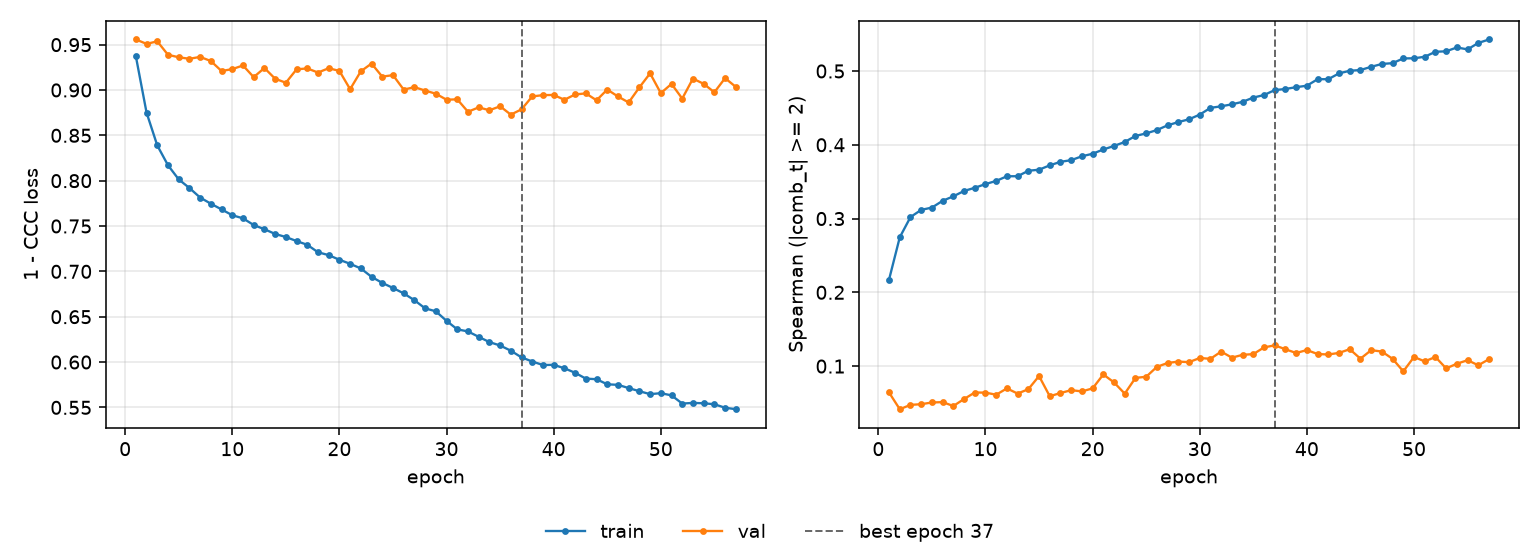

The table this chart was drawn from, first rows:
epoch, tr_loss, vl_loss, tr_sp, vl_sp, is_best
1, 0.9372, 0.9557, 0.2173, 0.06424, False
2, 0.875, 0.9509, 0.2746, 0.04159, False
3, 0.8388, 0.9536, 0.302, 0.04744, False
4, 0.817, 0.9388, 0.3118, 0.04839, False
5, 0.8014, 0.9361, 0.3149, 0.0507, False
6, 0.7919, 0.9344, 0.3241, 0.0512, False
7, 0.7814, 0.9365, 0.3301, 0.04594, False
8, 0.7746, 0.9319, 0.3374, 0.05537, False
9, 0.7683, 0.9209, 0.3417, 0.06422, False
10, 0.7619, 0.923, 0.3467, 0.06406, False
11, 0.7585, 0.927, 0.351, 0.06121, False
12, 0.7511, 0.9142, 0.3573, 0.06981, False
13, 0.7465, 0.9243, 0.3574, 0.06278, False
14, 0.7413, 0.9124, 0.3648, 0.06873, False
15, 0.7379, 0.908, 0.3662, 0.08653, False
16, 0.7334, 0.9228, 0.3721, 0.05919, False
17, 0.7293, 0.9238, 0.3769, 0.06351, False
18, 0.7211, 0.9193, 0.3792, 0.06742, False
19, 0.7179, 0.924, 0.3844, 0.06571, False
20, 0.7128, 0.921, 0.3879, 0.06983, False
21, 0.7083, 0.9009, 0.3937, 0.0887, False
22, 0.7032, 0.9206, 0.3984, 0.07789, False
23, 0.694, 0.9291, 0.4038, 0.06268, False
24, 0.6873, 0.9147, 0.412, 0.08401, False
25, 0.6817, 0.9164, 0.4154, 0.08557, False
26, 0.6757, 0.9004, 0.42, 0.09898, False
27, 0.6682, 0.9031, 0.4264, 0.1042, False
28, 0.6592, 0.8994, 0.4308, 0.1061, False
29, 0.656, 0.8959, 0.4346, 0.1054, False
30, 0.6454, 0.8893, 0.4409, 0.111, False
31, 0.6361, 0.8897, 0.4501, 0.1099, False
32, 0.6338, 0.876, 0.4522, 0.1197, False
33, 0.6278, 0.8809, 0.4549, 0.1115, False
34, 0.622, 0.8776, 0.4582, 0.1153, False
35, 0.6182, 0.882, 0.464, 0.1163, False
36, 0.6125, 0.8728, 0.4674, 0.1253, False
37, 0.6051, 0.8787, 0.4742, 0.1282, True
38, 0.6006, 0.8929, 0.4756, 0.1228, False
39, 0.5967, 0.8943, 0.4781, 0.1178, False
40, 0.5969, 0.8945, 0.4801, 0.1218, False
41, 0.5932, 0.8892, 0.4889, 0.1164, False
42, 0.5881, 0.895, 0.4889, 0.1158, False
43, 0.5817, 0.8963, 0.4968, 0.1179, False
44, 0.5811, 0.8886, 0.5003, 0.1229, False
45, 0.5754, 0.9005, 0.5013, 0.1101, False
46, 0.5749, 0.8928, 0.5057, 0.1216, False
47, 0.5713, 0.8862, 0.5096, 0.1198, False
48, 0.5678, 0.9029, 0.5107, 0.1099, False
49, 0.5646, 0.9183, 0.5171, 0.0929, False
50, 0.5657, 0.8965, 0.5172, 0.1124, False
51, 0.5633, 0.9067, 0.5193, 0.1064, False
52, 0.5542, 0.8905, 0.5261, 0.1124, False
53, 0.5549, 0.9126, 0.5267, 0.09691, False
54, 0.5545, 0.9068, 0.5319, 0.1032, False
55, 0.5535, 0.8975, 0.5293, 0.108, False
56, 0.5496, 0.9131, 0.5381, 0.1011, False
57, 0.548, 0.9034, 0.5427, 0.1094, False
